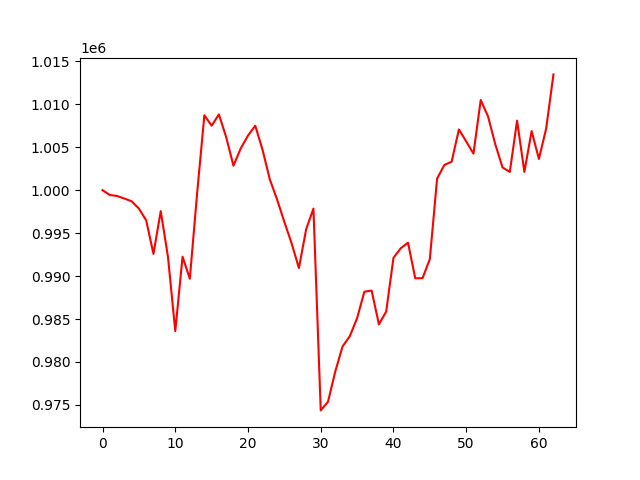

The table this chart was drawn from, first rows:
, 0
0, 1000000
1, 999442
2, 999323
3, 999027
4, 998707
5, 997857
6, 996491
7, 992581
8, 997558
9, 992215
10, 983593
11, 992258
12, 989689
13, 999598
14, 1008726
15, 1007509
16, 1008824
17, 1006176
18, 1002853
19, 1004858
20, 1006360
21, 1007511
22, 1004702
23, 1001255
24, 998917
25, 996299
26, 993809
27, 990931
28, 995466
29, 997856
30, 974358
31, 975362
32, 978889
33, 981806
34, 983003
35, 985088
36, 988179
37, 988308
38, 984378
39, 985866
40, 992115
41, 993235
42, 993890
43, 989741
44, 989754
45, 991966
46, 1001339
47, 1002936
48, 1003320
49, 1007076
50, 1005683
51, 1004258
52, 1010502
53, 1008602
54, 1005351
55, 1002648
56, 1002128
57, 1008097
58, 1002131
59, 1006885
... 3 more rows
